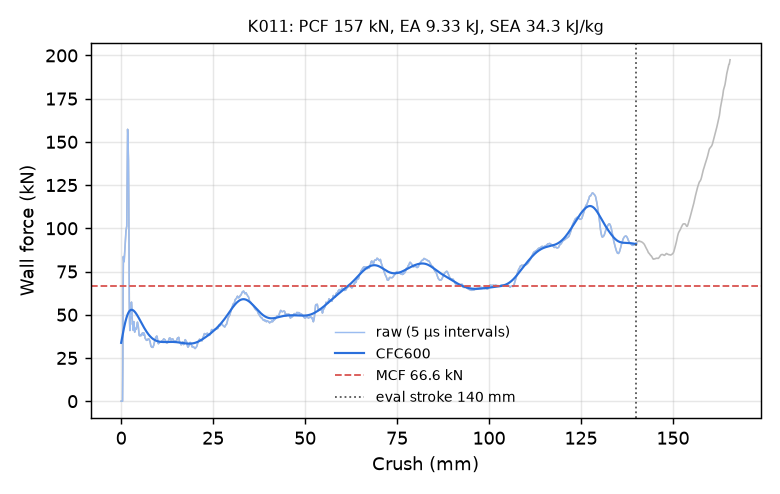

The file beside this chart, header and first rows:
time_ms, crush_mm, force_kN, force_CFC600_kN
0.000000000000000000e+00, -0.000000000000000000e+00, 0.000000000000000000e+00, 3.375398165032549258e+01
5.030023399740457535e-03, 7.685875892639160156e-02, 0.000000000000000000e+00, 3.464417260326755610e+01
1.006004679948091507e-02, 1.537175178527832031e-01, 0.000000000000000000e+00, 3.553039720564518689e+01
1.509007066488265991e-02, 2.305762767791748047e-01, 0.000000000000000000e+00, 3.641103082047727924e+01
2.012009359896183014e-02, 3.074350357055664062e-01, 0.000000000000000000e+00, 3.728436508505213709e+01
2.515011839568614960e-02, 3.842937946319580078e-01, 0.000000000000000000e+00, 3.814860583760496837e+01
3.018014132976531982e-02, 4.611525535583496094e-01, 2.233579720978151784e+01, 3.900187435113658552e+01
3.500061854720115662e-02, 5.348090529441833496e-01, 6.388687609669534595e+01, 3.984222457833190845e+01
4.003075137734413147e-02, 6.116659045219421387e-01, 8.365529617704278564e+01, 4.066768827394822239e+01
4.506089165806770325e-02, 6.885190606117248535e-01, 8.145435265879667952e+01, 4.147633421899961803e+01
5.009109526872634888e-02, 7.653694748878479004e-01, 8.064800603572059856e+01, 4.226631010243553987e+01
5.512256920337677002e-02, 8.422356247901916504e-01, 8.173842004065018330e+01, 4.303585612492891954e+01
6.015522778034210205e-02, 9.191161990165710449e-01, 8.417399052607360943e+01, 4.378330504280643254e+01
6.518821418285369873e-02, 9.959979653358459473e-01, 8.704049668033546538e+01, 4.450708237801676859e+01
7.001166790723800659e-02, 1.069675207138061523e+00, 8.964439329720777039e+01, 4.520570940694776851e+01
7.504478096961975098e-02, 1.146551012992858887e+00, 9.276266048355947191e+01, 4.587780757867957959e+01
8.007784187793731689e-02, 1.223421812057495117e+00, 9.590642473835620763e+01, 4.652210351913125663e+01
8.511092513799667358e-02, 1.300288558006286621e+00, 9.813959752448415941e+01, 4.713743434182649850e+01
9.014408290386199951e-02, 1.377152085304260254e+00, 9.949999804403422843e+01, 4.772275264591402788e+01
9.517758339643478394e-02, 1.454016208648681641e+00, 1.003616314690674187e+02, 4.827713028070429857e+01
1.000015735626220703e-01, 1.527676820755004883e+00, 1.012145179678448415e+02, 4.879976058162073116e+01
1.050352603197097778e-01, 1.604534864425659180e+00, 1.218776130417210481e+02, 4.928996250251125133e+01
1.100703552365303040e-01, 1.681409358978271484e+00, 1.494279050553421371e+02, 4.974719707828699455e+01
1.151059865951538086e-01, 1.758284926414489746e+00, 1.572600333908852122e+02, 5.017110254563696969e+01
1.201405897736549377e-01, 1.835137486457824707e+00, 1.535595234825528337e+02, 5.056153398201410454e+01
1.251743435859680176e-01, 1.911970376968383789e+00, 1.449533162560240669e+02, 5.091858505556560033e+01
1.302080452442169189e-01, 1.988795638084411621e+00, 1.394541202151252719e+02, 5.124258662647785911e+01
1.350324302911758423e-01, 2.062420129776000977e+00, 1.195347462311282243e+02, 5.153409109907384789e+01
1.400645822286605835e-01, 2.139210224151611328e+00, 8.342481503820303601e+01, 5.179384412794878756e+01
1.450926065444946289e-01, 2.215933084487915039e+00, 5.856876171083818150e+01, 5.202273688350397407e+01
1.501145064830780029e-01, 2.292560100555419922e+00, 4.534189067625673175e+01, 5.222174438893565451e+01
1.551373153924942017e-01, 2.369198799133300781e+00, 4.086922756063193418e+01, 5.239187035343032761e+01
1.601601243019104004e-01, 2.445835828781127930e+00, 4.574378963424172184e+01, 5.253411313292884444e+01
1.651832312345504761e-01, 2.522475242614746094e+00, 5.026007611598866021e+01, 5.264945345866784976e+01
1.702061891555786133e-01, 2.599110364913940430e+00, 4.813571030058525224e+01, 5.273885617327134412e+01
1.750199198722839355e-01, 2.672550916671752930e+00, 5.083348970225313934e+01, 5.280327530790194146e+01
1.800438910722732544e-01, 2.749197006225585938e+00, 5.701752341436361604e+01, 5.284365787211762466e+01
1.850674599409103394e-01, 2.825834274291992188e+00, 5.728245623778761342e+01, 5.286094918109615293e+01
1.900904029607772827e-01, 2.902459383010864258e+00, 5.497759303858666868e+01, 5.285609931755945468e+01
1.951133310794830322e-01, 2.979081869125366211e+00, 4.930711543809017172e+01, 5.283006517163902060e+01
2.001361101865768433e-01, 3.055699586868286133e+00, 4.449237245599040591e+01, 5.278380543123221713e+01
2.051607072353363037e-01, 3.132343292236328125e+00, 4.473042290581506819e+01, 5.271827151049903648e+01
2.101835012435913086e-01, 3.208957195281982422e+00, 4.187626382634323363e+01, 5.263439944234007584e+01
2.152048200368881226e-01, 3.285547018051147461e+00, 4.102014975848980072e+01, 5.253310476259831319e+01
2.200164496898651123e-01, 3.358936309814453125e+00, 4.541665611175540818e+01, 5.241527975856284627e+01
2.250383943319320679e-01, 3.435531854629516602e+00, 4.606663901114673365e+01, 5.228179398953783164e+01
2.300594896078109741e-01, 3.512112140655517578e+00, 4.389836000065435684e+01, 5.213349758765694730e+01
2.350815385580062866e-01, 3.588705062866210938e+00, 4.166834187828446545e+01, 5.197122300410066487e+01
2.401036024093627930e-01, 3.665296077728271484e+00, 3.997471491387695863e+01, 5.179578290861622492e+01
2.451255321502685547e-01, 3.741883516311645508e+00, 4.009081559452368282e+01, 5.160796643778411408e+01
2.501477599143981934e-01, 3.818473577499389648e+00, 4.065522731161327386e+01, 5.140853662914342692e+01
2.551688849925994873e-01, 3.895045042037963867e+00, 4.171883532612282153e+01, 5.119823012842248744e+01
2.601887583732604980e-01, 3.971595764160156250e+00, 4.212818116236314836e+01, 5.097775866332310812e+01
2.650006115436553955e-01, 4.044971942901611328e+00, 4.172093446985981302e+01, 5.074781100906681530e+01
2.700226604938507080e-01, 4.121551990509033203e+00, 4.175214279272034901e+01, 5.050905434334055144e+01
2.750456631183624268e-01, 4.198144435882568359e+00, 4.277231484571122877e+01, 5.026213499399068496e+01
2.800685465335845947e-01, 4.274733066558837891e+00, 4.372394760375609479e+01, 5.000767959007414731e+01
2.850898504257202148e-01, 4.351295948028564453e+00, 4.465927249265951104e+01, 4.974629720141724931e+01
2.901115417480468750e-01, 4.427862644195556641e+00, 4.571758503267704299e+01, 4.947858209112864358e+01
2.951333820819854736e-01, 4.504429340362548828e+00, 4.485451950389496290e+01, 4.920511636478571660e+01
... 2,198 more rows
